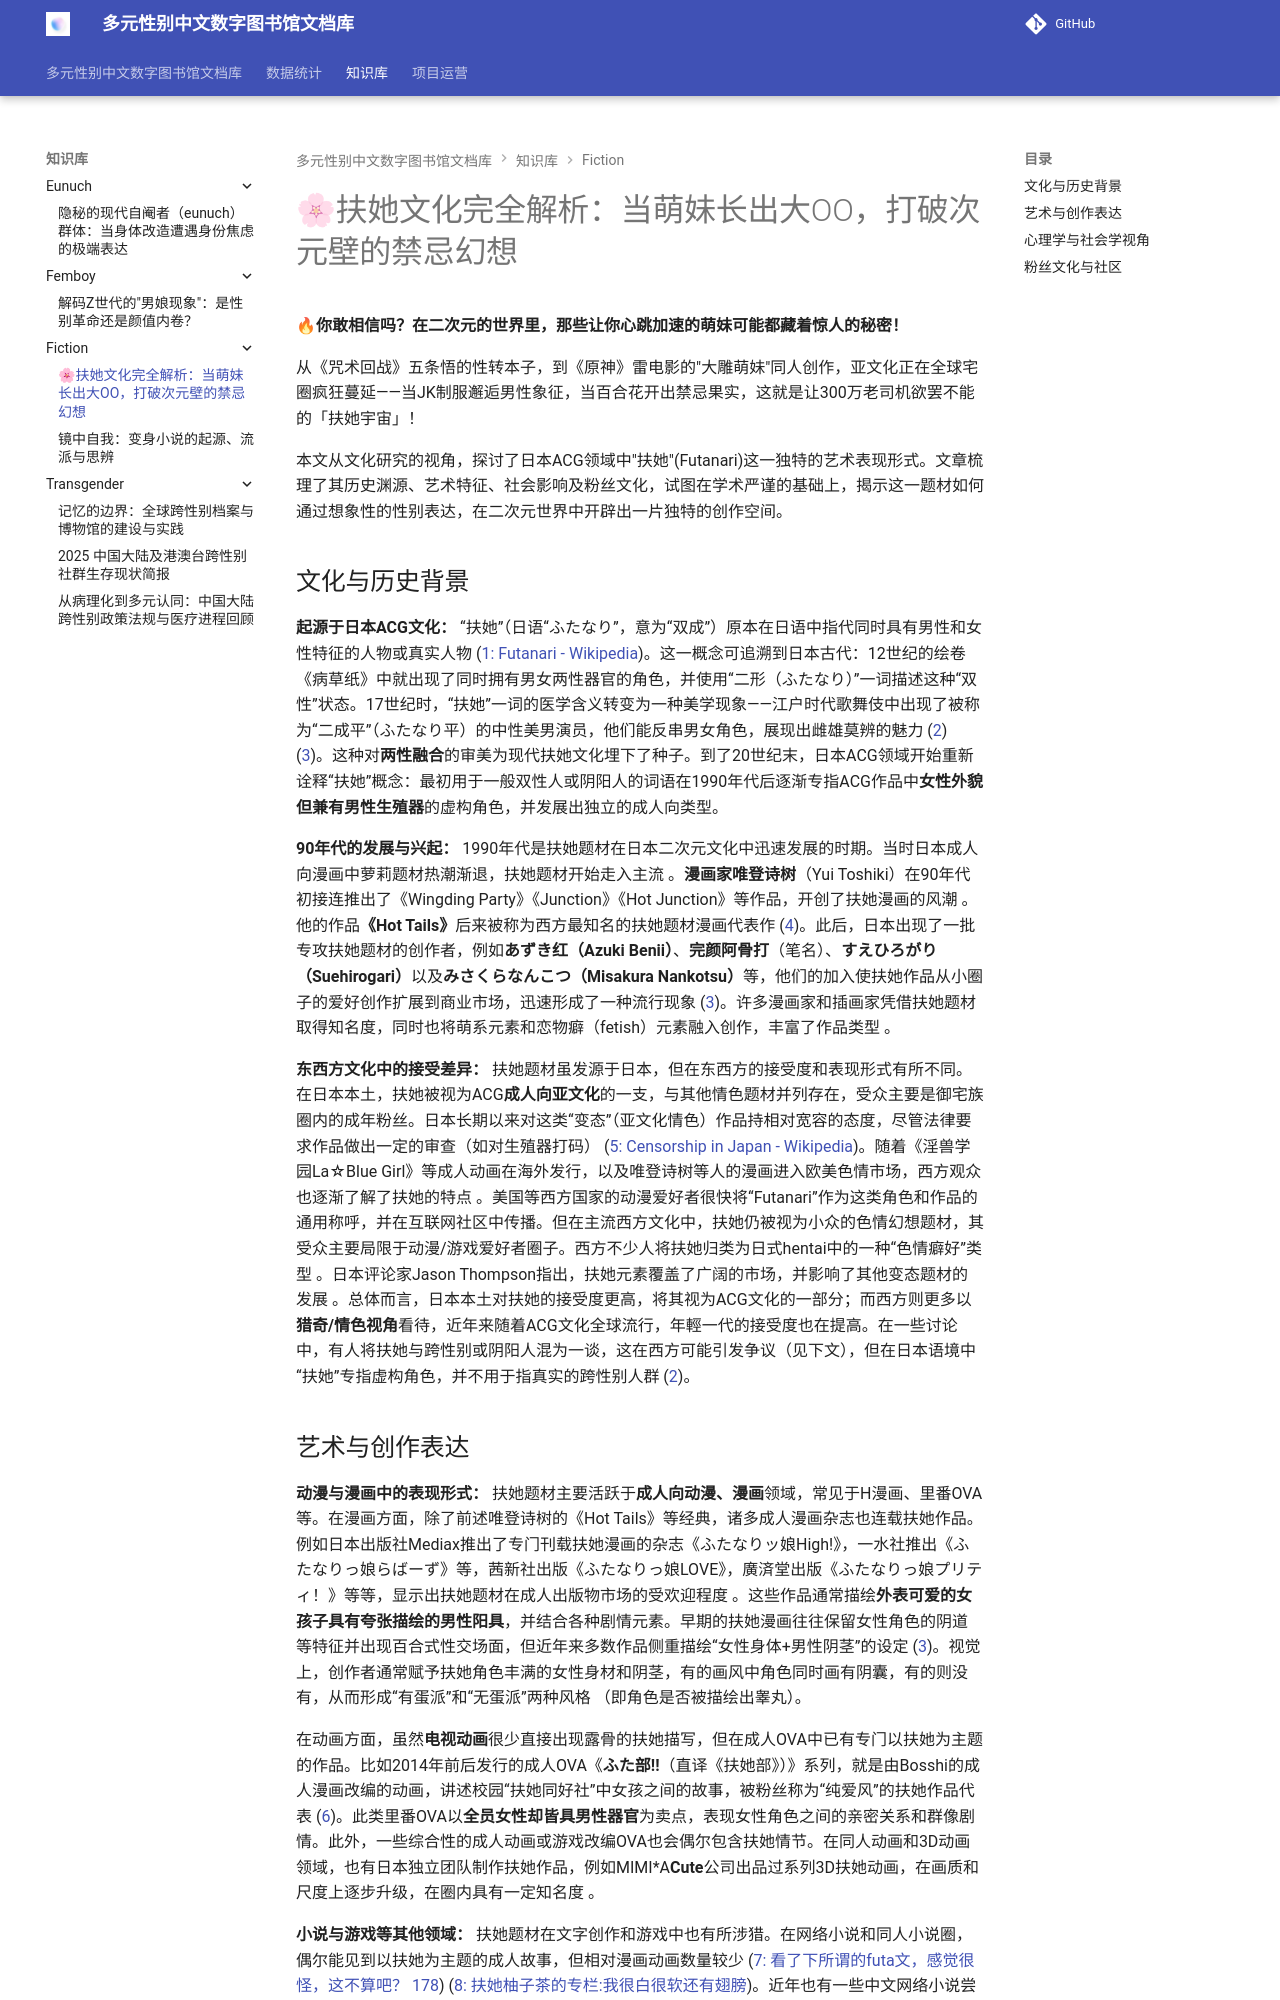

repository: project-polymorph/docs · page: 知识库/fiction/futa.zh/index.html · generator: mkdocs

# 🌸扶她文化完全解析：当萌妹长出大OO，打破次元壁的禁忌幻想

**🔥你敢相信吗？在二次元的世界里，那些让你心跳加速的萌妹可能都藏着惊人的秘密！**  

从《咒术回战》五条悟的性转本子，到《原神》雷电影的"大雕萌妹"同人创作，亚文化正在全球宅圈疯狂蔓延——当JK制服邂逅男性象征，当百合花开出禁忌果实，这就是让300万老司机欲罢不能的「扶她宇宙」！

本文从文化研究的视角，探讨了日本ACG领域中"扶她"(Futanari)这一独特的艺术表现形式。文章梳理了其历史渊源、艺术特征、社会影响及粉丝文化，试图在学术严谨的基础上，揭示这一题材如何通过想象性的性别表达，在二次元世界中开辟出一片独特的创作空间。

## 文化与历史背景

**起源于日本ACG文化：** “扶她”（日语“ふたなり”，意为“双成”）原本在日语中指代同时具有男性和女性特征的人物或真实人物 ([1: Futanari - Wikipedia](https://en.wikipedia.org/wiki/Futanari#:~:text=Originally%2C%20the%20Japanese%20language%20referred,that%20depicts%20such%20characters))。这一概念可追溯到日本古代：12世纪的绘卷《病草纸》中就出现了同时拥有男女两性器官的角色，并使用“二形（ふたなり）”一词描述这种“双性”状态。17世纪时，“扶她”一词的医学含义转变为一种美学现象——江户时代歌舞伎中出现了被称为“二成平”（ふたなり平）的中性美男演员，他们能反串男女角色，展现出雌雄莫辨的魅力 ([2](https://www.dictionary.com/e/pop-culture/futanari/#:~:text=refers%20to%20such%20a%20person%E2%80%99s,perceived%20dual%20nature)) ([3](https://zh.wikipedia.org/zh-cn/%E6%89%B6%E4%BB%96%E9%82%A3%E8%A3%A1#:~:text=%E5%88%B0%E4%BA%86%E5%B9%B3%E5%AE%89%E6%97%B6%E4%BB%A3%20%E5%90%8E%E6%9C%9F%E5%BC%80%E5%A7%8B%EF%BC%8C%E6%97%A5%E6%9C%AC%E5%AE%AB%E5%BB%B7%E6%B5%81%E8%A1%8C%E7%94%B1%E7%94%B7%E6%80%A7%E8%A3%85%E6%89%AE%E6%88%90%E5%A5%B3%E6%80%A7%E7%9A%84%20114%E8%A1%A8%E6%BC%94%E4%BC%A0%E7%BB%9F%E8%88%9E%E8%B9%88%E5%8F%96%E6%82%A6%E3%80%82%E8%80%8C%E5%9C%A8%E5%90%8C%E4%B8%80%E6%97%B6%E9%97%B4%E5%8F%97%E5%88%B0%E4%BD%9B%E6%95%99%20%E7%9A%84%E5%BD%B1%E5%93%8D%EF%BC%8C%E4%BD%BF%E5%BE%97%E6%97%A5%E6%9C%AC%E7%A4%BE%E4%BC%9A%E6%99%AE%E9%81%8D%E8%AE%A4%E4%B8%BA%E7%A5%9E%20%E6%98%8E%E5%B9%B6%E6%B2%A1%E6%9C%89%E5%8D%95%E4%B8%80%E7%9A%84%E6%80%A7%E5%88%AB%E3%80%82,2%20%5D%E3%80%82))。这种对**两性融合**的审美为现代扶她文化埋下了种子。到了20世纪末，日本ACG领域开始重新诠释“扶她”概念：最初用于一般双性人或阴阳人的词语在1990年代后逐渐专指ACG作品中**女性外貌但兼有男性生殖器**的虚构角色，并发展出独立的成人向类型。

**90年代的发展与兴起：** 1990年代是扶她题材在日本二次元文化中迅速发展的时期。当时日本成人向漫画中萝莉题材热潮渐退，扶她题材开始走入主流 。**漫画家唯登诗树**（Yui Toshiki）在90年代初接连推出了《Wingding Party》《Junction》《Hot Junction》等作品，开创了扶她漫画的风潮 。他的作品**《Hot Tails》**后来被称为西方最知名的扶她题材漫画代表作 ([4](https://en.wikipedia.org/wiki/Toshiki_Yui#:~:text=Yui%20as%20,9))。此后，日本出现了一批专攻扶她题材的创作者，例如**あずき红（Azuki Benii）**、**完颜阿骨打**（笔名）、**すえひろがり（Suehirogari）**以及**みさくらなんこつ（Misakura Nankotsu）**等，他们的加入使扶她作品从小圈子的爱好创作扩展到商业市场，迅速形成了一种流行现象 ([3](https://zh.wikipedia.org/zh-cn/%E6%89%B6%E4%BB%96%E9%82%A3%E8%A3%A1#:~:text=Party%20%E3%80%8B%EF%BC%88%E3%82%A6%E3%82%A3%E3%83%B3%E3%83%87%E3%82%A3%E3%83%B3%E3%82%B0%E3%83%91%E3%83%BC%E3%83%86%E3%82%A3%E3%83%BC%EF%BC%89%E3%80%81%E3%80%8AJunction%E3%80%8B%EF%BC%88%E3%82%B8%E3%83%A3%E3%83%B3%E3%82%AF%E3%82%B7%E3%83%A7%E3%83%B3%EF%BC%89%E4%BB%A5%E5%8F%8A%E3%80%8AHOT%20JUNCTION%20%E3%80%8B%EF%BC%88%E3%83%9B%E3%83%83%E3%83%88%E3%82%B8%E3%83%A3%E3%83%B3%E3%82%AF%E3%82%B7%E3%83%A7%E3%83%B3%EF%BC%89%E7%AD%89%E4%BD%9C%E5%93%81%E5%BC%80%E5%88%9B%20%E4%BA%86%E6%89%B6%E4%BB%96%E9%82%A3%E9%87%8C%E9%A2%98%E6%9D%90%E7%9A%84%E9%A3%8E%E6%BD%AE%E3%80%82%E4%B9%8B%E5%90%8E%E5%8C%85%E6%8B%AC,18%20%5D%E3%80%82))。许多漫画家和插画家凭借扶她题材取得知名度，同时也将萌系元素和恋物癖（fetish）元素融入创作，丰富了作品类型 。

**东西方文化中的接受差异：** 扶她题材虽发源于日本，但在东西方的接受度和表现形式有所不同。在日本本土，扶她被视为ACG**成人向亚文化**的一支，与其他情色题材并列存在，受众主要是御宅族圈内的成年粉丝。日本长期以来对这类“变态”（亚文化情色）作品持相对宽容的态度，尽管法律要求作品做出一定的审查（如对生殖器打码） ([5: Censorship in Japan - Wikipedia](https://en.wikipedia.org/wiki/Censorship_in_Japan#:~:text=obscene%20content%20does%20exist%20and,been%20made%20based%20on%20this))。随着《淫兽学园La☆Blue Girl》等成人动画在海外发行，以及唯登诗树等人的漫画进入欧美色情市场，西方观众也逐渐了解了扶她的特点 。美国等西方国家的动漫爱好者很快将“Futanari”作为这类角色和作品的通用称呼，并在互联网社区中传播。但在主流西方文化中，扶她仍被视为小众的色情幻想题材，其受众主要局限于动漫/游戏爱好者圈子。西方不少人将扶她归类为日式hentai中的一种“色情癖好”类型 。日本评论家Jason Thompson指出，扶她元素覆盖了广阔的市场，并影响了其他变态题材的发展 。总体而言，日本本土对扶她的接受度更高，将其视为ACG文化的一部分；而西方则更多以**猎奇/情色视角**看待，近年来随着ACG文化全球流行，年輕一代的接受度也在提高。在一些讨论中，有人将扶她与跨性别或阴阳人混为一谈，这在西方可能引发争议（见下文），但在日本语境中“扶她”专指虚构角色，并不用于指真实的跨性别人群 ([2](https://www.dictionary.com/e/pop-culture/futanari/#:~:text=Today%2C%20futanari%20is%20used%20by,as%20to%20the%20characters%20themselves))。
